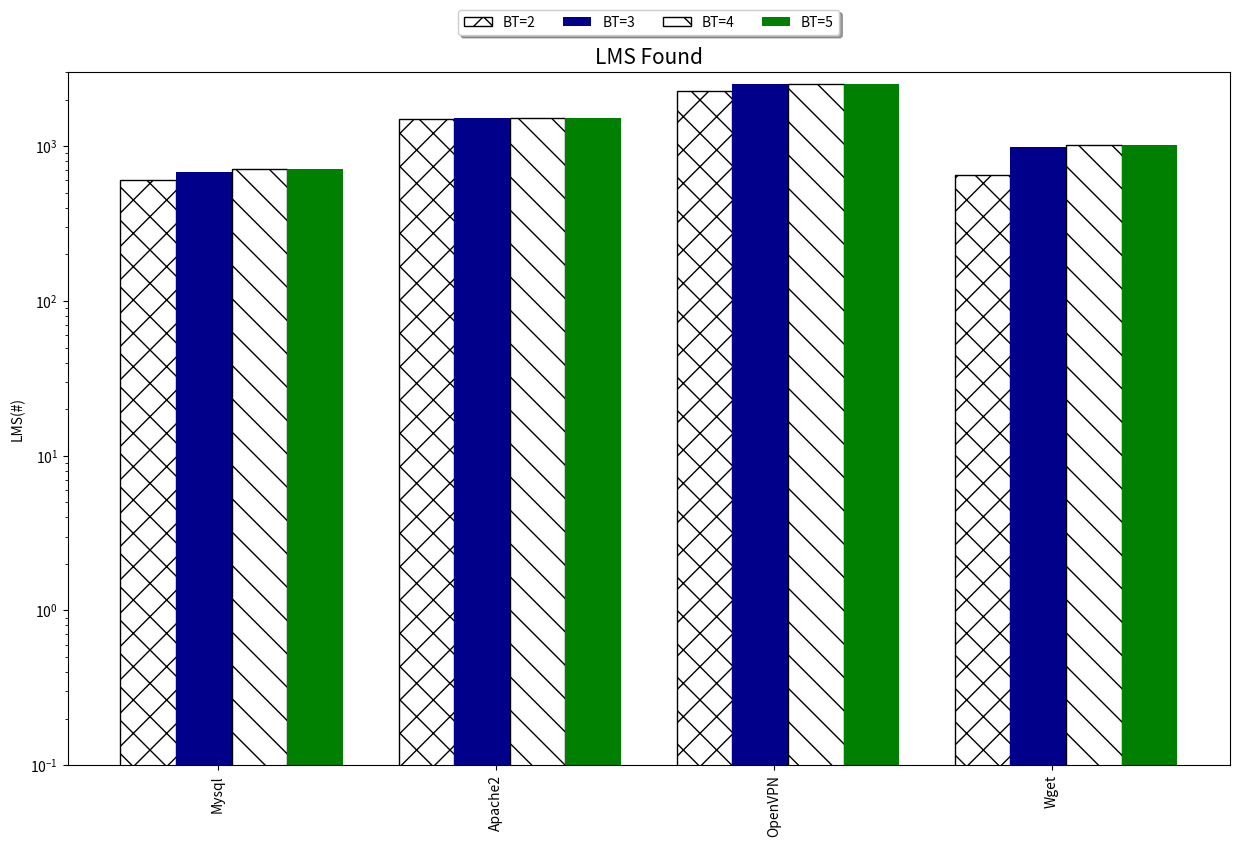

Recreate this plot in Python.
import numpy as np
import matplotlib.pyplot as plt
style = ["Mysql", "Apache2", "OpenVPN", "Wget" ]
BT2 = [605, 1499, 2281, 651]
BT3 = [676, 1523, 2513, 988]
BT4 = [709, 1530, 2535, 1013]
BT5 = [709,1530,2537,1024]

xticks = np.arange(len(style))

fig, ax = plt.subplots(figsize=(15, 9))

ax.bar(xticks, BT2, width=0.2, label="BT=2", color="white", edgecolor="k",hatch="X")

ax.bar(xticks + 0.2, BT3, width=0.2, label="BT=3", color="darkblue")

ax.bar(xticks + 0.4, BT4, width=0.2, label="BT=4", color="white", edgecolor="k", hatch='\\')
ax.bar(xticks + 0.6, BT5, width=0.2, label="BT=5", color="green")
ax.set_title("LMS Found", fontsize=15)

ax.set_ylabel("LMS(#)")

ax.legend(loc='upper center', bbox_to_anchor=(0.5, 1.1),
          fancybox=True, shadow=True, ncol=5)


ax.set_ylim([0.1, 3000])
ax.set_yscale('log')



ax.set_xticks(xticks + 0.25)
ax.set_xticklabels(style)
plt.xticks(rotation=90)
plt.savefig("LMS_chart.png")
plt.show()
